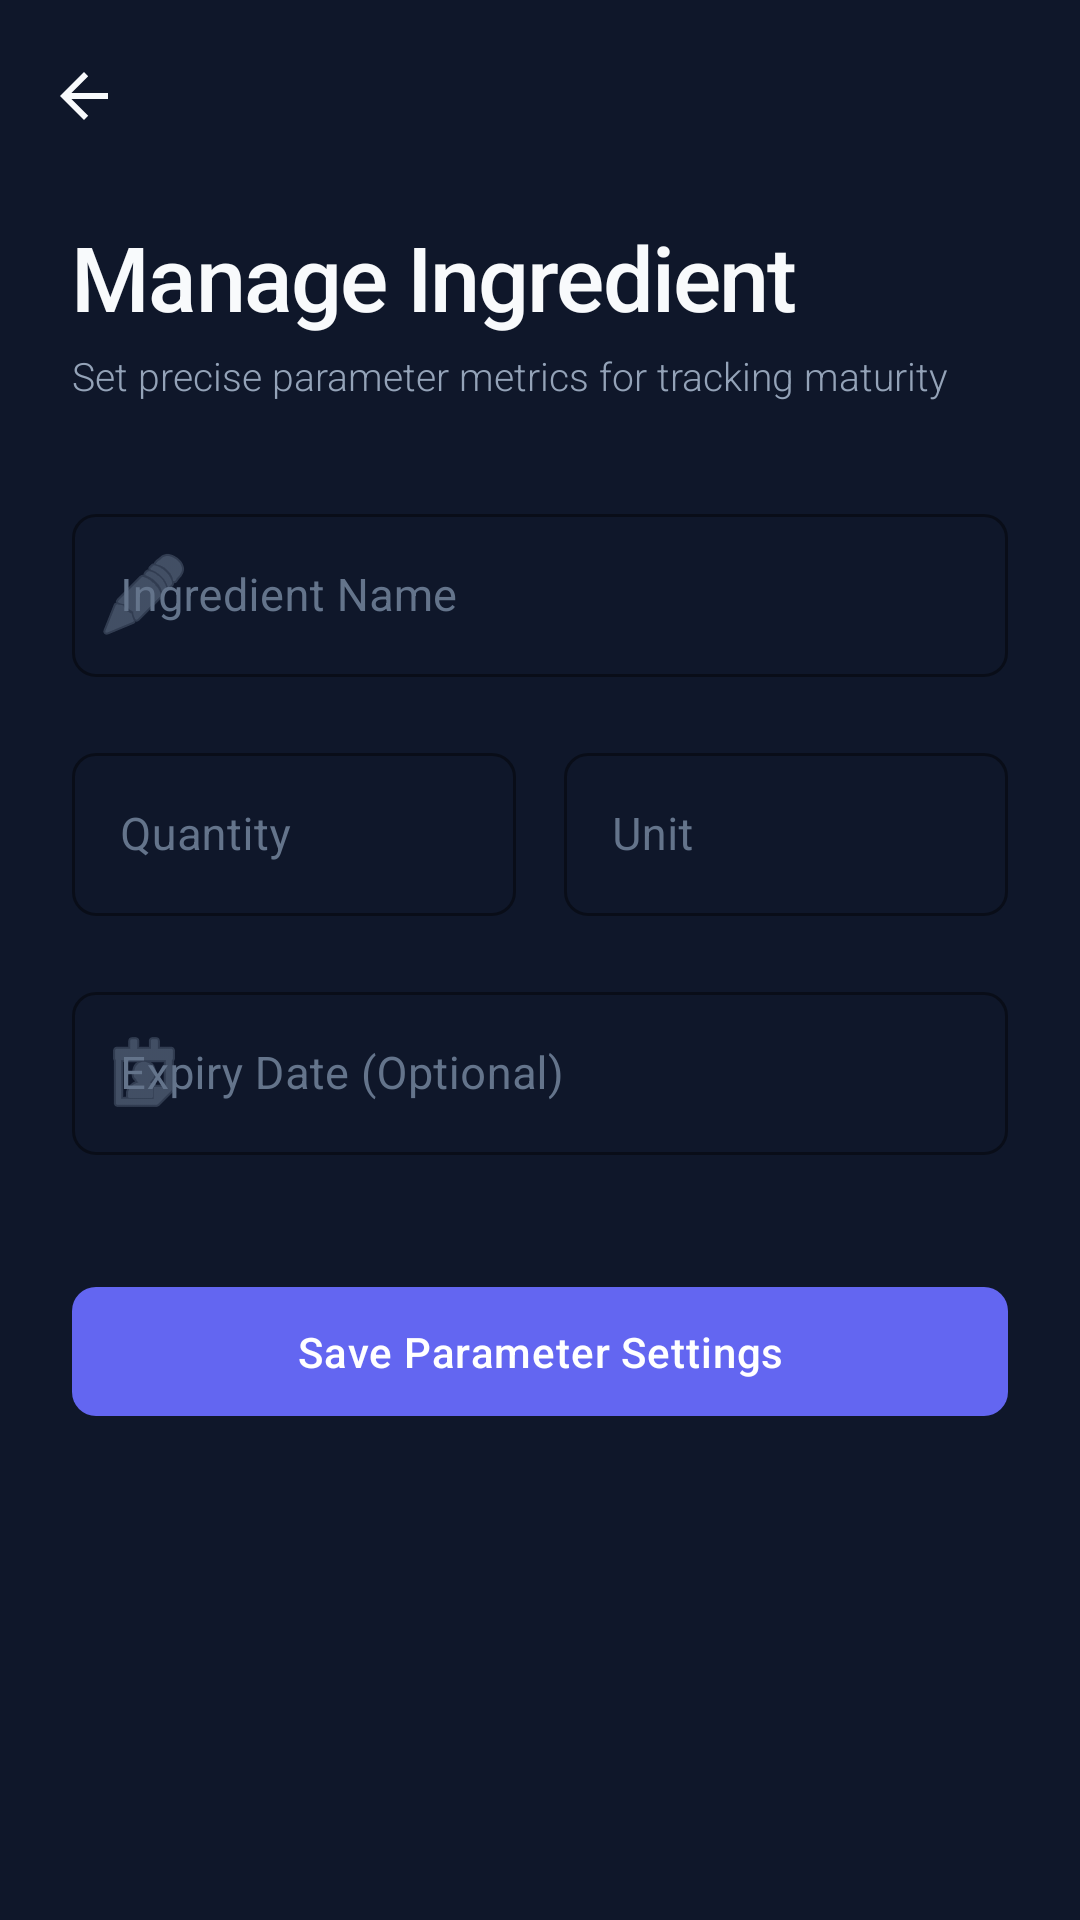

This screen was rendered from an Android layout file. Write that file and the resources it references.
<!-- AndroidManifest.xml: application theme Theme.SmartPantryManager -->
<!-- res/layout/activity_add_edit.xml -->
<?xml version="1.0" encoding="utf-8"?>
<androidx.coordinatorlayout.widget.CoordinatorLayout
    xmlns:android="http://schemas.android.com/apk/res/android"
    xmlns:app="http://schemas.android.com/apk/res-auto"
    xmlns:tools="http://schemas.android.com/tools"
    android:layout_width="match_parent"
    android:layout_height="match_parent"
    android:background="@color/bg_deep_slate">

    <com.google.android.material.appbar.AppBarLayout
        android:layout_width="match_parent"
        android:layout_height="wrap_content"
        android:background="@color/bg_deep_slate"
        app:elevation="0dp">

        <com.google.android.material.appbar.MaterialToolbar
            android:id="@+id/toolbarAddEdit"
            android:layout_width="match_parent"
            android:layout_height="?attr/actionBarSize"
            app:navigationIcon="?attr/homeAsUpIndicator"
            app:navigationIconTint="@color/text_high_contrast" />
    </com.google.android.material.appbar.AppBarLayout>

    <androidx.core.widget.NestedScrollView
        android:layout_width="match_parent"
        android:layout_height="match_parent"
        app:layout_behavior="@string/appbar_scrolling_view_behavior">

        <LinearLayout
            android:layout_width="match_parent"
            android:layout_height="wrap_content"
            android:orientation="vertical"
            android:paddingHorizontal="24dp"
            android:paddingTop="8dp"
            android:paddingBottom="40dp">

            
            <TextView
                android:layout_width="wrap_content"
                android:layout_height="wrap_content"
                android:text="Manage Ingredient"
                android:textAppearance="@style/AppHeadlineLarge" />

            <TextView
                android:layout_width="wrap_content"
                android:layout_height="wrap_content"
                android:layout_marginTop="4dp"
                android:text="Set precise parameter metrics for tracking maturity"
                android:textAppearance="@style/AppBodySmall"
                android:textColor="@color/text_medium_contrast" />

            
            <com.google.android.material.textfield.TextInputLayout
                android:id="@+id/layoutName"
                style="@style/AppTextInputStyle"
                android:layout_width="match_parent"
                android:layout_height="wrap_content"
                android:layout_marginTop="32dp"
                android:hint="Ingredient Name"
                app:startIconDrawable="@android:drawable/ic_menu_edit"
                app:startIconTint="@color/text_low_contrast">

                <com.google.android.material.textfield.TextInputEditText
                    android:id="@+id/edtName"
                    android:layout_width="match_parent"
                    android:layout_height="wrap_content"
                    android:inputType="textCapWords"
                    android:textColor="@color/text_high_contrast" />
            </com.google.android.material.textfield.TextInputLayout>

            
            <LinearLayout
                android:id="@+id/layoutQtyRow"
                android:layout_width="match_parent"
                android:layout_height="wrap_content"
                android:layout_marginTop="20dp"
                android:orientation="horizontal"
                android:baselineAligned="false">

                <com.google.android.material.textfield.TextInputLayout
                    android:id="@+id/layoutQty"
                    style="@style/AppTextInputStyle"
                    android:layout_width="0dp"
                    android:layout_height="wrap_content"
                    android:layout_weight="1"
                    android:layout_marginEnd="8dp"
                    android:hint="Quantity">

                    <com.google.android.material.textfield.TextInputEditText
                        android:id="@+id/edtQuantity"
                        android:layout_width="match_parent"
                        android:layout_height="wrap_content"
                        android:inputType="numberDecimal"
                        android:textColor="@color/text_high_contrast" />
                </com.google.android.material.textfield.TextInputLayout>

                <com.google.android.material.textfield.TextInputLayout
                    android:id="@+id/layoutUnit"
                    style="@style/AppTextInputStyle"
                    android:layout_width="0dp"
                    android:layout_height="wrap_content"
                    android:layout_weight="1"
                    android:layout_marginStart="8dp"
                    android:hint="Unit">

                    <com.google.android.material.textfield.TextInputEditText
                        android:id="@+id/edtUnit"
                        android:layout_width="match_parent"
                        android:layout_height="wrap_content"
                        android:inputType="text"
                        android:textColor="@color/text_high_contrast" />
                </com.google.android.material.textfield.TextInputLayout>
            </LinearLayout>

            
            <com.google.android.material.textfield.TextInputLayout
                android:id="@+id/layoutExpiry"
                style="@style/AppTextInputStyle"
                android:layout_width="match_parent"
                android:layout_height="wrap_content"
                android:layout_marginTop="20dp"
                android:hint="Expiry Date (Optional)"
                app:startIconDrawable="@android:drawable/ic_menu_my_calendar"
                app:startIconTint="@color/text_low_contrast">

                <com.google.android.material.textfield.TextInputEditText
                    android:id="@+id/edtExpiry"
                    android:layout_width="match_parent"
                    android:layout_height="wrap_content"
                    android:inputType="date"
                    android:textColor="@color/text_high_contrast" />
            </com.google.android.material.textfield.TextInputLayout>

            
            <com.google.android.material.button.MaterialButton
                android:id="@+id/btnSave"
                style="@style/AppButtonPrimary"
                android:layout_width="match_parent"
                android:layout_height="wrap_content"
                android:layout_marginTop="40dp"
                android:text="Save Parameter Settings" />

        </LinearLayout>
    </androidx.core.widget.NestedScrollView>

</androidx.coordinatorlayout.widget.CoordinatorLayout>
<!-- resources referenced by this layout -->
<resources>
  <color name="bg_deep_slate">#0F172A</color>
  <color name="text_high_contrast">#F8FAFC</color>
  <color name="text_low_contrast">#64748B</color>
  <color name="text_medium_contrast">#94A3B8</color>
  <style name="AppBodySmall">
          <item name="android:textColor">@color/text_low_contrast</item>
          <item name="android:textSize">13sp</item>
          <item name="android:fontFamily">sans-serif-light</item>
      </style>
  <style name="AppButtonPrimary" parent="Widget.Material3.Button">
          <item name="backgroundTint">@color/accent_indigo</item>
          <item name="android:textColor">@color/white</item>
          <item name="cornerRadius">8dp</item>
          <item name="android:paddingTop">12dp</item>
          <item name="android:paddingBottom">12dp</item>
          <item name="android:fontFamily">sans-serif-medium</item>
          <item name="android:letterSpacing">0.02</item>
      </style>
  <style name="AppHeadlineLarge">
          <item name="android:textColor">@color/text_high_contrast</item>
          <item name="android:textSize">30sp</item>
          <item name="android:fontFamily">sans-serif-medium</item>
          <item name="android:letterSpacing">-0.02</item>
      </style>
  <style name="AppTextInputStyle" parent="Widget.Material3.TextInputLayout.OutlinedBox">
          <item name="boxStrokeColor">@color/accent_indigo</item>
          <item name="boxCornerRadiusTopStart">8dp</item>
          <item name="boxCornerRadiusTopEnd">8dp</item>
          <item name="boxCornerRadiusBottomStart">8dp</item>
          <item name="boxCornerRadiusBottomEnd">8dp</item>
          <item name="hintTextColor">@color/text_medium_contrast</item>
          <item name="android:textColorHint">@color/text_low_contrast</item>
      </style>
  <style name="Theme.SmartPantryManager" parent="Base.Theme.SmartPantryManager" />
  <color name="accent_indigo">#6366F1</color>
  <color name="white">#FFFFFF</color>
  <color name="accent_indigo_variant">#4F46E5</color>
  <color name="surface_soft_charcoal">#1E293B</color>
  <style name="AppTitleMedium">
          <item name="android:textColor">@color/text_high_contrast</item>
          <item name="android:textSize">16sp</item>
          <item name="android:fontFamily">sans-serif-medium</item>
          <item name="android:letterSpacing">0.01</item>
      </style>
  <style name="AppBodyLarge">
          <item name="android:textColor">@color/text_medium_contrast</item>
          <item name="android:textSize">15sp</item>
          <item name="android:fontFamily">sans-serif</item>
          <item name="android:letterSpacing">0.01</item>
      </style>
  <style name="AppCardStyle" parent="Widget.Material3.CardView.Elevated">
          <item name="cardBackgroundColor">@color/surface_soft_charcoal</item>
          <item name="cardCornerRadius">12dp</item>
          <item name="cardElevation">0dp</item>
          <item name="strokeColor">@color/stroke_subtle</item>
          <item name="strokeWidth">1dp</item>
      </style>
  <style name="AppBottomNavStyle" parent="Widget.Material3.BottomNavigationView">
          <item name="backgroundTint">@color/surface_soft_charcoal</item>
          <item name="itemIconTint">@color/nav_item_tint</item>
          <item name="itemTextColor">@color/nav_item_tint</item>
          <item name="itemRippleColor">@color/accent_indigo_ripple</item>
          <item name="elevation">8dp</item>
      </style>
  <color name="stroke_subtle">#334155</color>
  <color name="accent_indigo_ripple">#334F46E5</color>
</resources>
